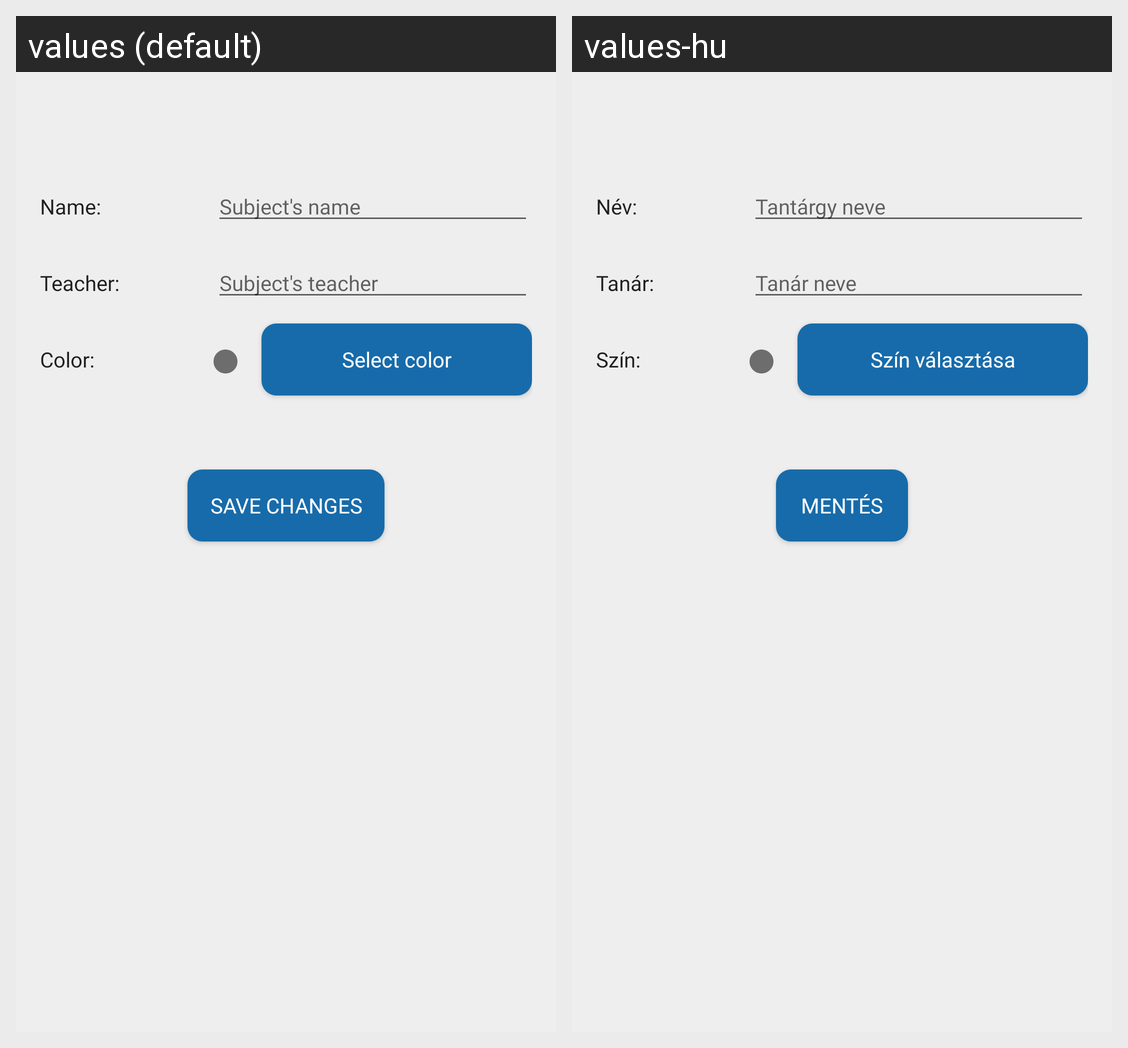

Here is an Android app screen in its default locale and in the app's own translations. Write out the translated-string differences for the strings that appear on this screen.
Android screen res/layout/activity_add_edit_subject.xml rendered under 2 locales, left to right: values (default), values-hu. Device: Nexus 5 (rendered at 1080×1920; each locale shown at half size, 540×960, under a caption strip naming it); theme AppTheme.NoActionBar.
Strings drawn on this screen, with the default value and each locale's value (text and hints the layout hard-codes, and strings that could not be matched under every locale, appear in the picture but are not listed):

new_subject_name_title
  values: Name:
  values-hu: Név:

new_subject_teacher_title
  values: Teacher:
  values-hu: Tanár:

new_subject_colorcode_title
  values: Color:
  values-hu: Szín:

new_subject_name_hint
  values: Subject's name
  values-hu: Tantárgy neve

new_subject_teacher_hint
  values: Subject's teacher
  values-hu: Tanár neve

new_subject_color_button
  values: Select color
  values-hu: Szín választása

new_subject_save_btn
  values: Save changes
  values-hu: Mentés
